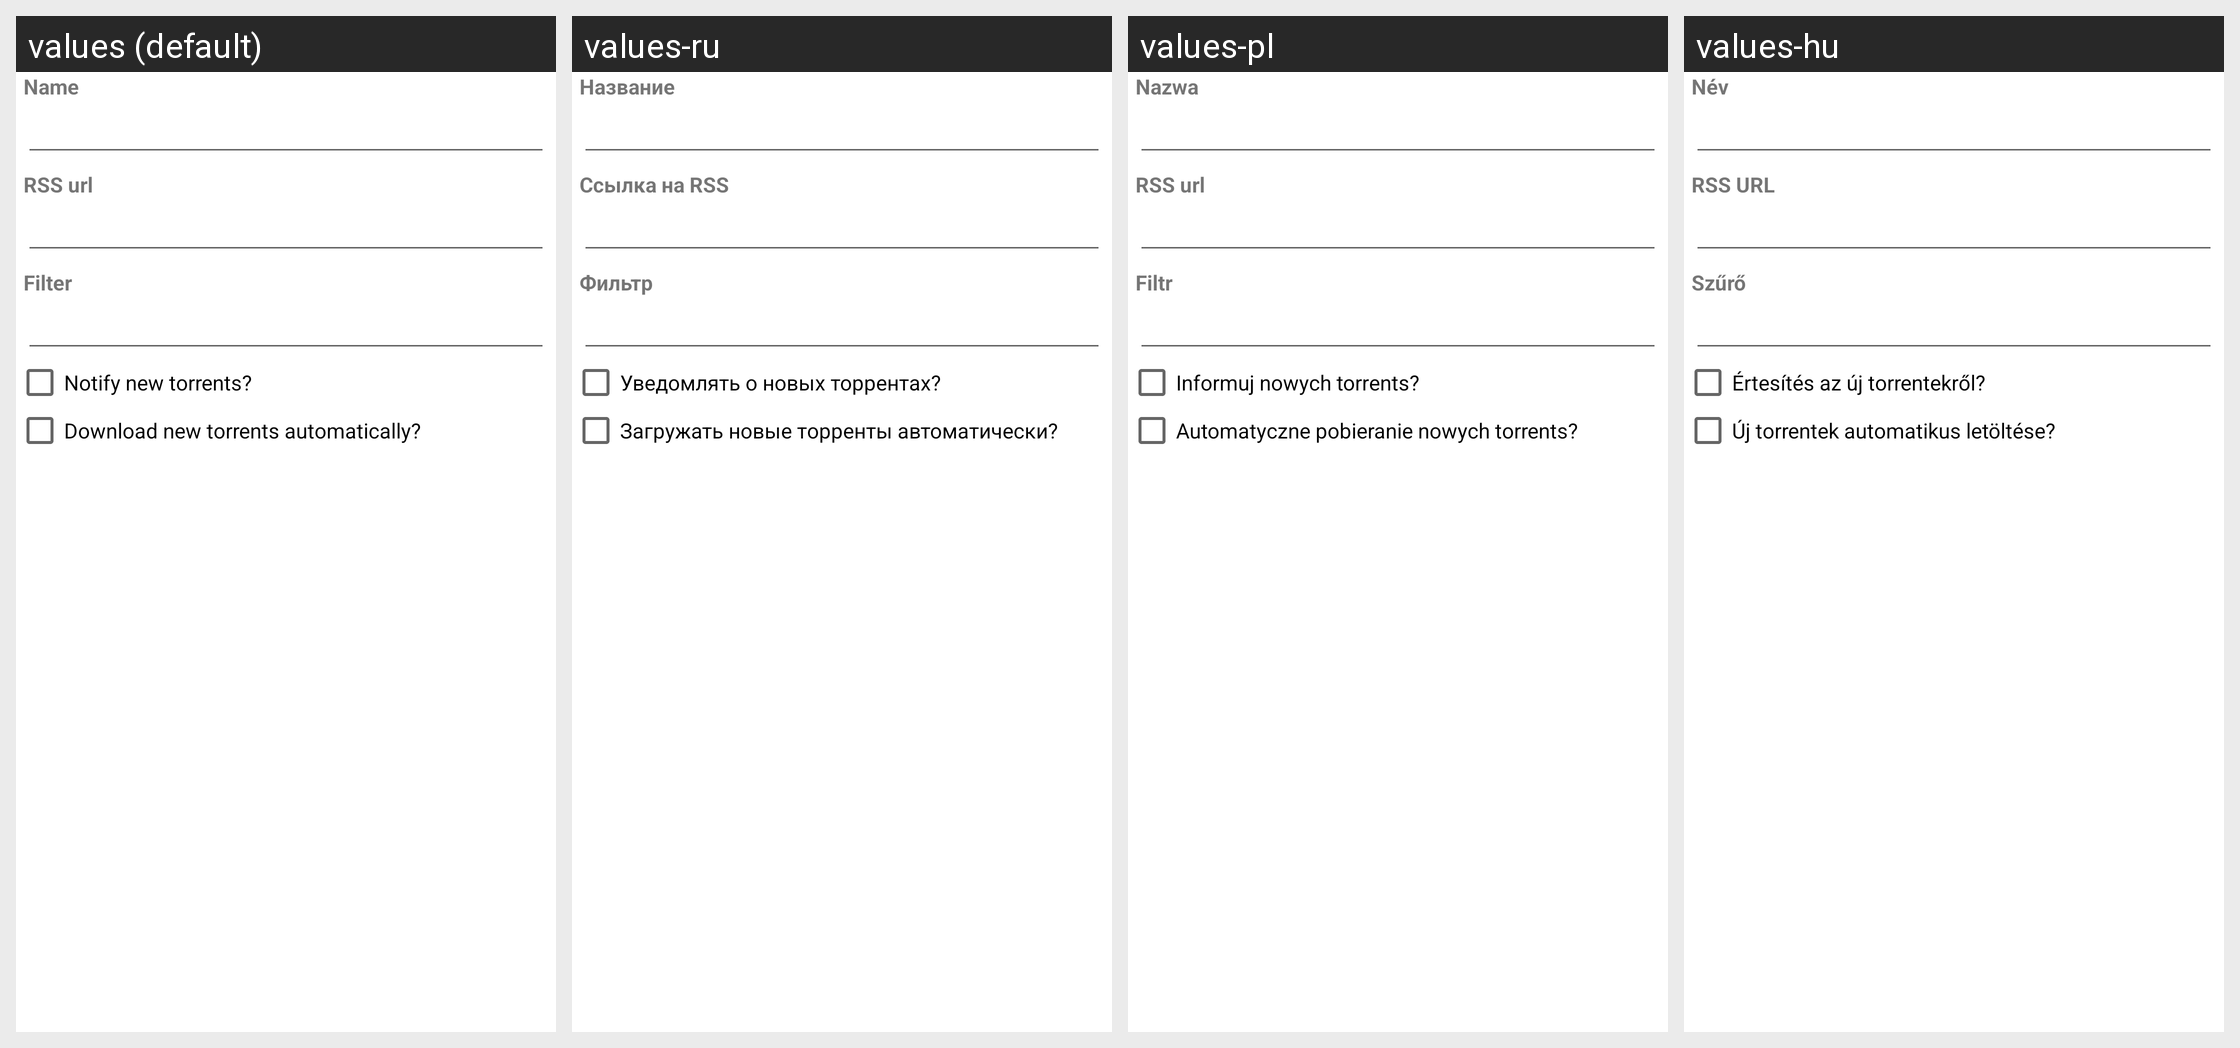

The same Android screen rendered under several of its app's locales, left to right. List the strings drawn on it with the default value and each locale's translation.
Android screen res/layout/add_rss.xml rendered under 4 locales, left to right: values (default), values-ru, values-pl, values-hu. Device: Nexus 5 (rendered at 1080×1920; each locale shown at half size, 540×960, under a caption strip naming it); theme AppTheme.
Other locales in the repository, not shown: values-es, values-eu, values-fr, values-it-rIT, values-ja, values-pt-rBR, values-pt-rPT, values-sv, values-tr.
Strings drawn on this screen, with the default value and each locale's value (text and hints the layout hard-codes, and strings that could not be matched under every locale, appear in the picture but are not listed):

dialog_label_rss
  values: Name
  values-ru: Название
  values-pl: Nazwa
  values-hu: Név

dialog_add_rss
  values: RSS url
  values-ru: Ссылка на RSS
  values-pl: RSS url
  values-hu: RSS URL

dialog_add_rss_filter
  values: Filter
  values-ru: Фильтр
  values-pl: Filtr
  values-hu: Szűrő

checkbox_notifynew_rss
  values: Notify new torrents?
  values-ru: Уведомлять о новых торрентах?
  values-pl: Informuj nowych torrents?
  values-hu: Értesítés az új torrentekről?

checkbox_autodownload_rss
  values: Download new torrents automatically?
  values-ru: Загружать новые торренты автоматически?
  values-pl: Automatyczne pobieranie nowych torrents?
  values-hu: Új torrentek automatikus letöltése?
